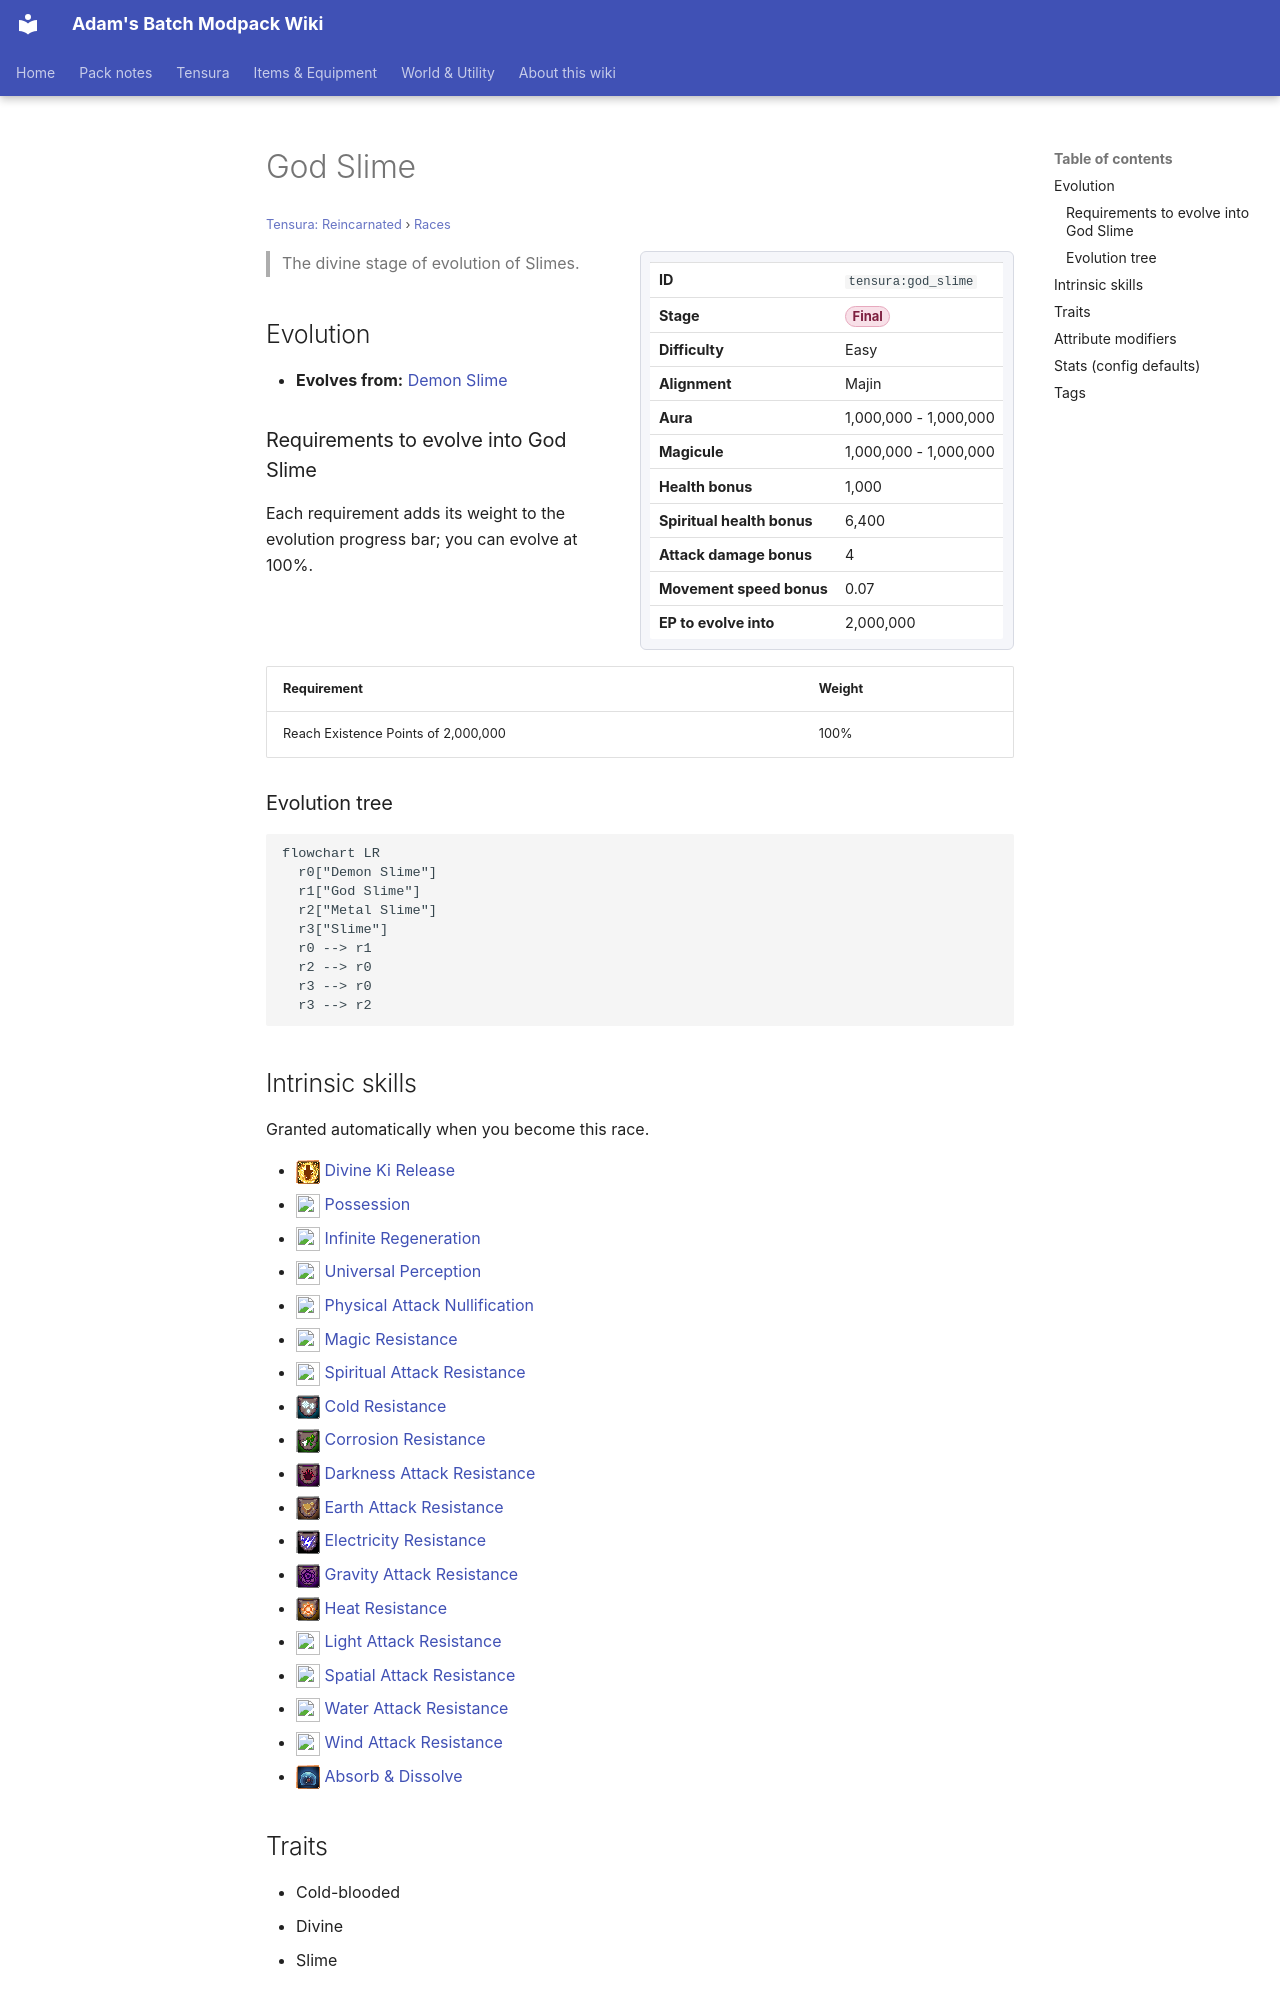

repository: Proteus-Nell/Adams-Batch-MC-Modpack-Wiki · page: tensura-reincarnated/races/god-slime/index.html · generator: mkdocs

# God Slime

<small>[Tensura: Reincarnated](../index.md) &rsaquo; [Races](index.md)</small>

<div class="infobox" markdown>

| | |
|---|---|
| **ID** | `tensura:god_slime` |
| **Stage** | <span class="stage stage-final">Final</span> |
| **Difficulty** | Easy |
| **Alignment** | Majin |
| **Aura** | 1,000,000 - 1,000,000 |
| **Magicule** | 1,000,000 - 1,000,000 |
| **Health bonus** | 1,000 |
| **Spiritual health bonus** | 6,400 |
| **Attack damage bonus** | 4 |
| **Movement speed bonus** | 0.07 |
| **EP to evolve into** | 2,000,000 |

</div>

> The divine stage of evolution of Slimes.

## Evolution

- **Evolves from:** [Demon Slime](demon-slime.md)

### Requirements to evolve into God Slime

Each requirement adds its weight to the evolution progress bar; you can evolve at 100%.

| Requirement | Weight |
|---|---|
| Reach Existence Points of 2,000,000 | 100% |

### Evolution tree

```mermaid
flowchart LR
  r0["Demon Slime"]
  r1["God Slime"]
  r2["Metal Slime"]
  r3["Slime"]
  r0 --> r1
  r2 --> r0
  r3 --> r0
  r3 --> r2
```
